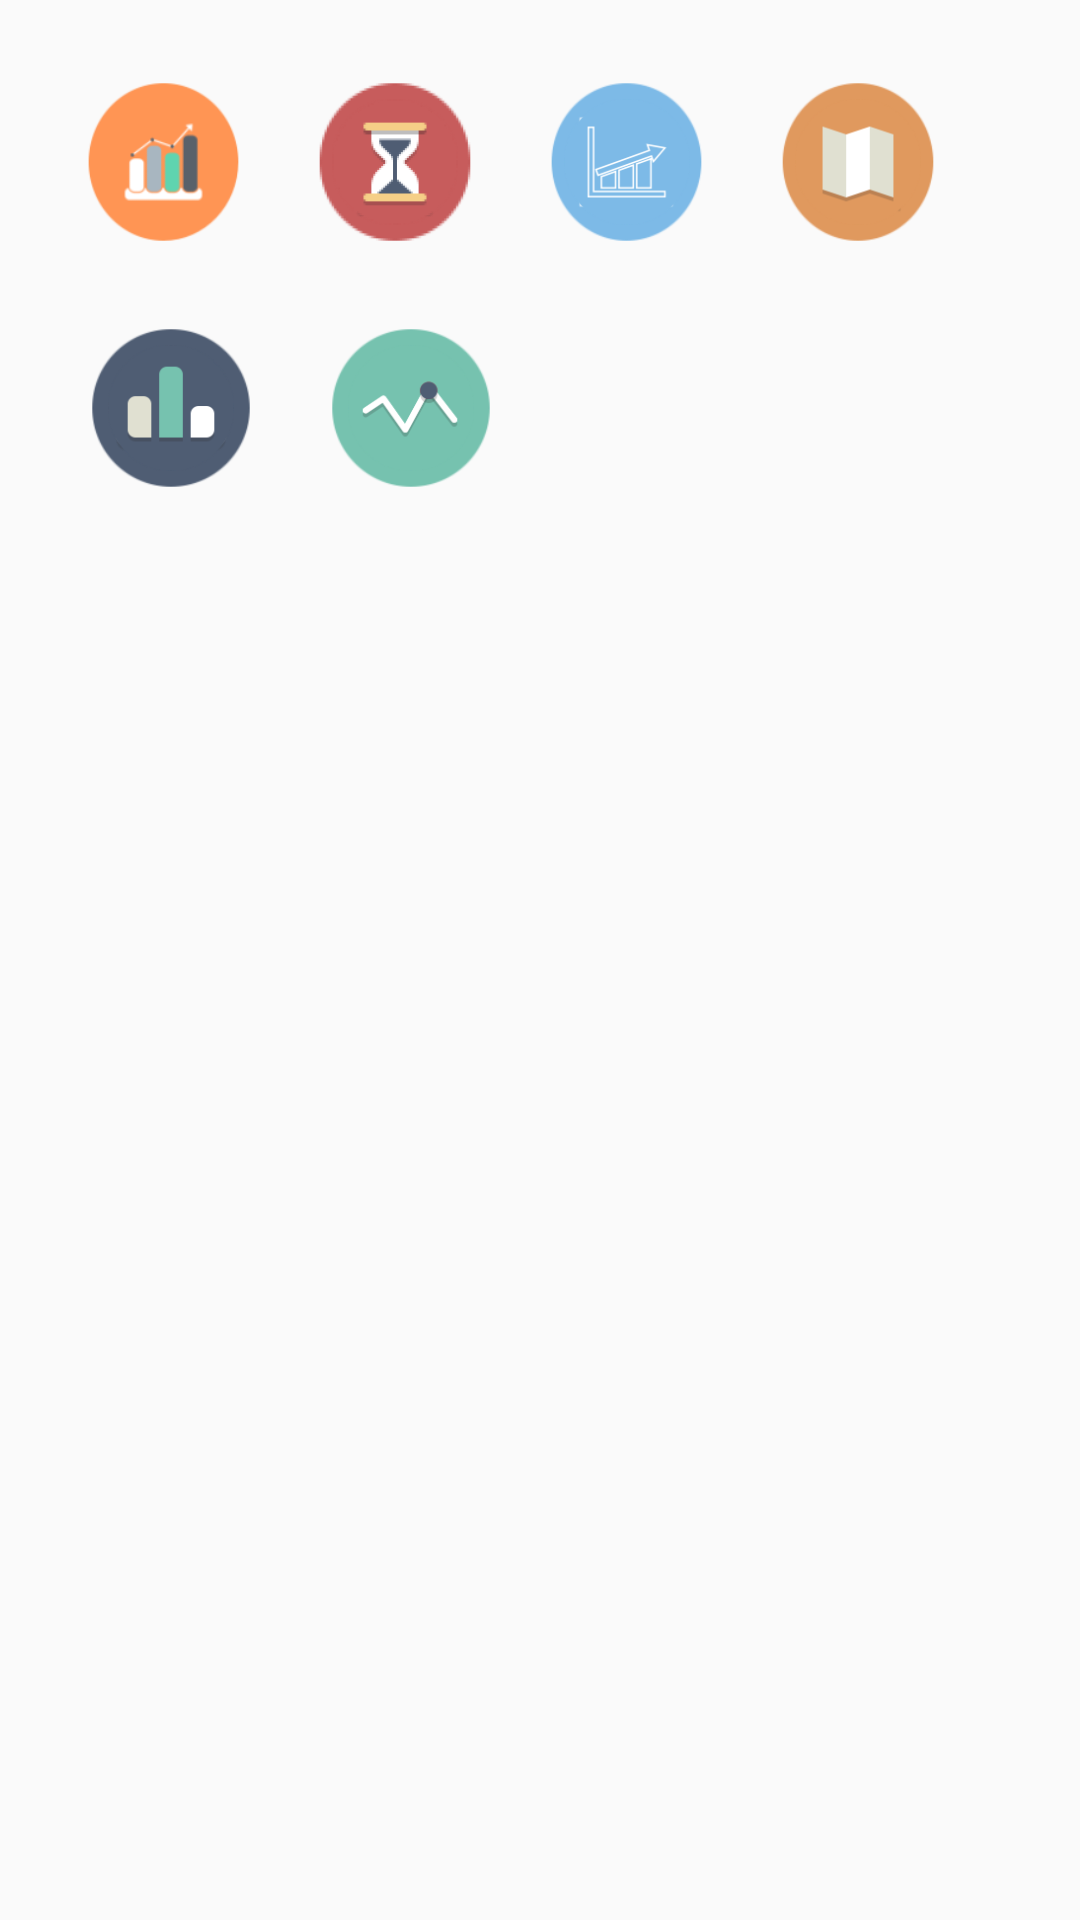

Produce the Android XML layout that renders to this screen, including the resource entries it uses.
<!-- AndroidManifest.xml: application theme AppTheme -->
<!-- res/layout/activity_main.xml -->
<?xml version="1.0" encoding="utf-8"?>
<android.support.constraint.ConstraintLayout xmlns:android="http://schemas.android.com/apk/res/android"
    xmlns:app="http://schemas.android.com/apk/res-auto"
    xmlns:tools="http://schemas.android.com/tools"
    android:layout_width="match_parent"
    android:layout_height="match_parent"
    tools:context="wallyson.lima.mobivitool.view.MainActivity">

    <LinearLayout
        android:layout_width="0dp"
        android:layout_height="0dp"
        android:layout_marginBottom="8dp"
        android:layout_marginEnd="6dp"
        android:layout_marginStart="6dp"
        android:layout_marginTop="8dp"
        android:elevation="18dp"
        android:orientation="horizontal"
        android:weightSum="1"
        app:layout_constraintBottom_toBottomOf="parent"
        app:layout_constraintLeft_toLeftOf="parent"
        app:layout_constraintRight_toRightOf="parent"
        app:layout_constraintTop_toTopOf="parent"
        tools:layout_constraintBottom_creator="1"
        tools:layout_constraintLeft_creator="1"
        tools:layout_constraintRight_creator="1"
        tools:layout_constraintTop_creator="1">

        <ImageButton
            android:id="@+id/btTimeline"
            android:layout_width="40dp"
            android:layout_height="60dp"
            android:layout_marginLeft="@dimen/activity_horizontal_margin"
            android:layout_marginTop="@dimen/activity_vertical_margin"
            android:layout_weight="0.16"
            android:background="@mipmap/ic_barchart"
            android:elevation="18dp" />

        <ImageButton
            android:id="@+id/btZoom"
            android:layout_width="40dp"
            android:layout_height="60dp"
            android:layout_marginLeft="@dimen/activity_horizontal_margin"
            android:layout_marginTop="@dimen/activity_vertical_margin"
            android:layout_weight="0.16"
            android:background="@mipmap/ic_timeline"
            android:elevation="18dp"
            app:srcCompat="@mipmap/ic_timeline" />

        <ImageButton
            android:id="@+id/btMultiline"
            android:layout_width="40dp"
            android:layout_height="60dp"
            android:layout_marginLeft="@dimen/activity_horizontal_margin"
            android:layout_marginTop="@dimen/activity_vertical_margin"
            android:layout_weight="0.16"
            android:background="@mipmap/ic_horizont"
            android:elevation="18dp"
            app:srcCompat="@mipmap/ic_horizont" />

        <ImageButton
            android:id="@+id/btMap"
            android:layout_width="40dp"
            android:layout_height="60dp"
            android:layout_marginLeft="@dimen/activity_horizontal_margin"
            android:layout_marginTop="@dimen/activity_vertical_margin"
            android:layout_weight="0.16"
            android:background="@mipmap/ic_map"
            android:elevation="18dp"
            app:srcCompat="@mipmap/ic_map" />

    </LinearLayout>

    <LinearLayout
        android:layout_width="0dp"
        android:layout_height="0dp"
        android:layout_weight="0.16"
        android:orientation="horizontal"
        tools:layout_editor_absoluteX="16dp"
        tools:layout_editor_absoluteY="8dp"
        android:layout_marginTop="90dp"
        android:weightSum="1"
        app:layout_constraintBottom_toBottomOf="parent"
        app:layout_constraintLeft_toLeftOf="parent"
        app:layout_constraintRight_toRightOf="parent"
        app:layout_constraintTop_toTopOf="parent">

        <ImageButton
            android:id="@+id/btSimple"
            android:layout_width="60dp"
            android:layout_height="60dp"
            android:layout_marginLeft="27dp"
            android:layout_marginTop="@dimen/activity_vertical_margin"
            android:background="@mipmap/ic_simplechart"
            android:elevation="18dp"
            app:srcCompat="@mipmap/ic_simplechart" />

        <ImageButton
            android:id="@+id/btHorizont"
            android:layout_width="60dp"
            android:layout_height="60dp"
            android:layout_marginLeft="20dp"
            android:layout_marginTop="@dimen/activity_vertical_margin"
            android:background="@mipmap/ic_multiline"
            android:elevation="18dp"
            app:srcCompat="@mipmap/ic_multiline" />
    </LinearLayout>

</android.support.constraint.ConstraintLayout>
<!-- resources referenced by this layout -->
<resources>
  <dimen name="activity_horizontal_margin">20dp</dimen>
  <dimen name="activity_vertical_margin">16dp</dimen>
  <!-- mipmap ic_barchart: png bitmap (mipmap-hdpi, 1727 bytes) -->
  <!-- mipmap ic_horizont: png bitmap (mipmap-hdpi, 1784 bytes) -->
  <!-- mipmap ic_map: png bitmap (mipmap-hdpi, 1145 bytes) -->
  <!-- mipmap ic_multiline: png bitmap (mipmap-hdpi, 2008 bytes) -->
  <!-- mipmap ic_simplechart: png bitmap (mipmap-hdpi, 1328 bytes) -->
  <!-- mipmap ic_timeline: png bitmap (mipmap-hdpi, 1898 bytes) -->
  <style name="AppTheme" parent="Theme.AppCompat.Light.DarkActionBar">
          
          <item name="colorPrimary">@color/colorPrimary</item>
          <item name="colorPrimaryDark">@color/colorPrimaryDark</item>
          <item name="colorAccent">@color/colorAccent</item>
      </style>
  <color name="colorPrimary">#0288D1</color>
  <color name="colorPrimaryDark">#1976d2</color>
  <color name="colorAccent">#CDDC39</color>
</resources>
